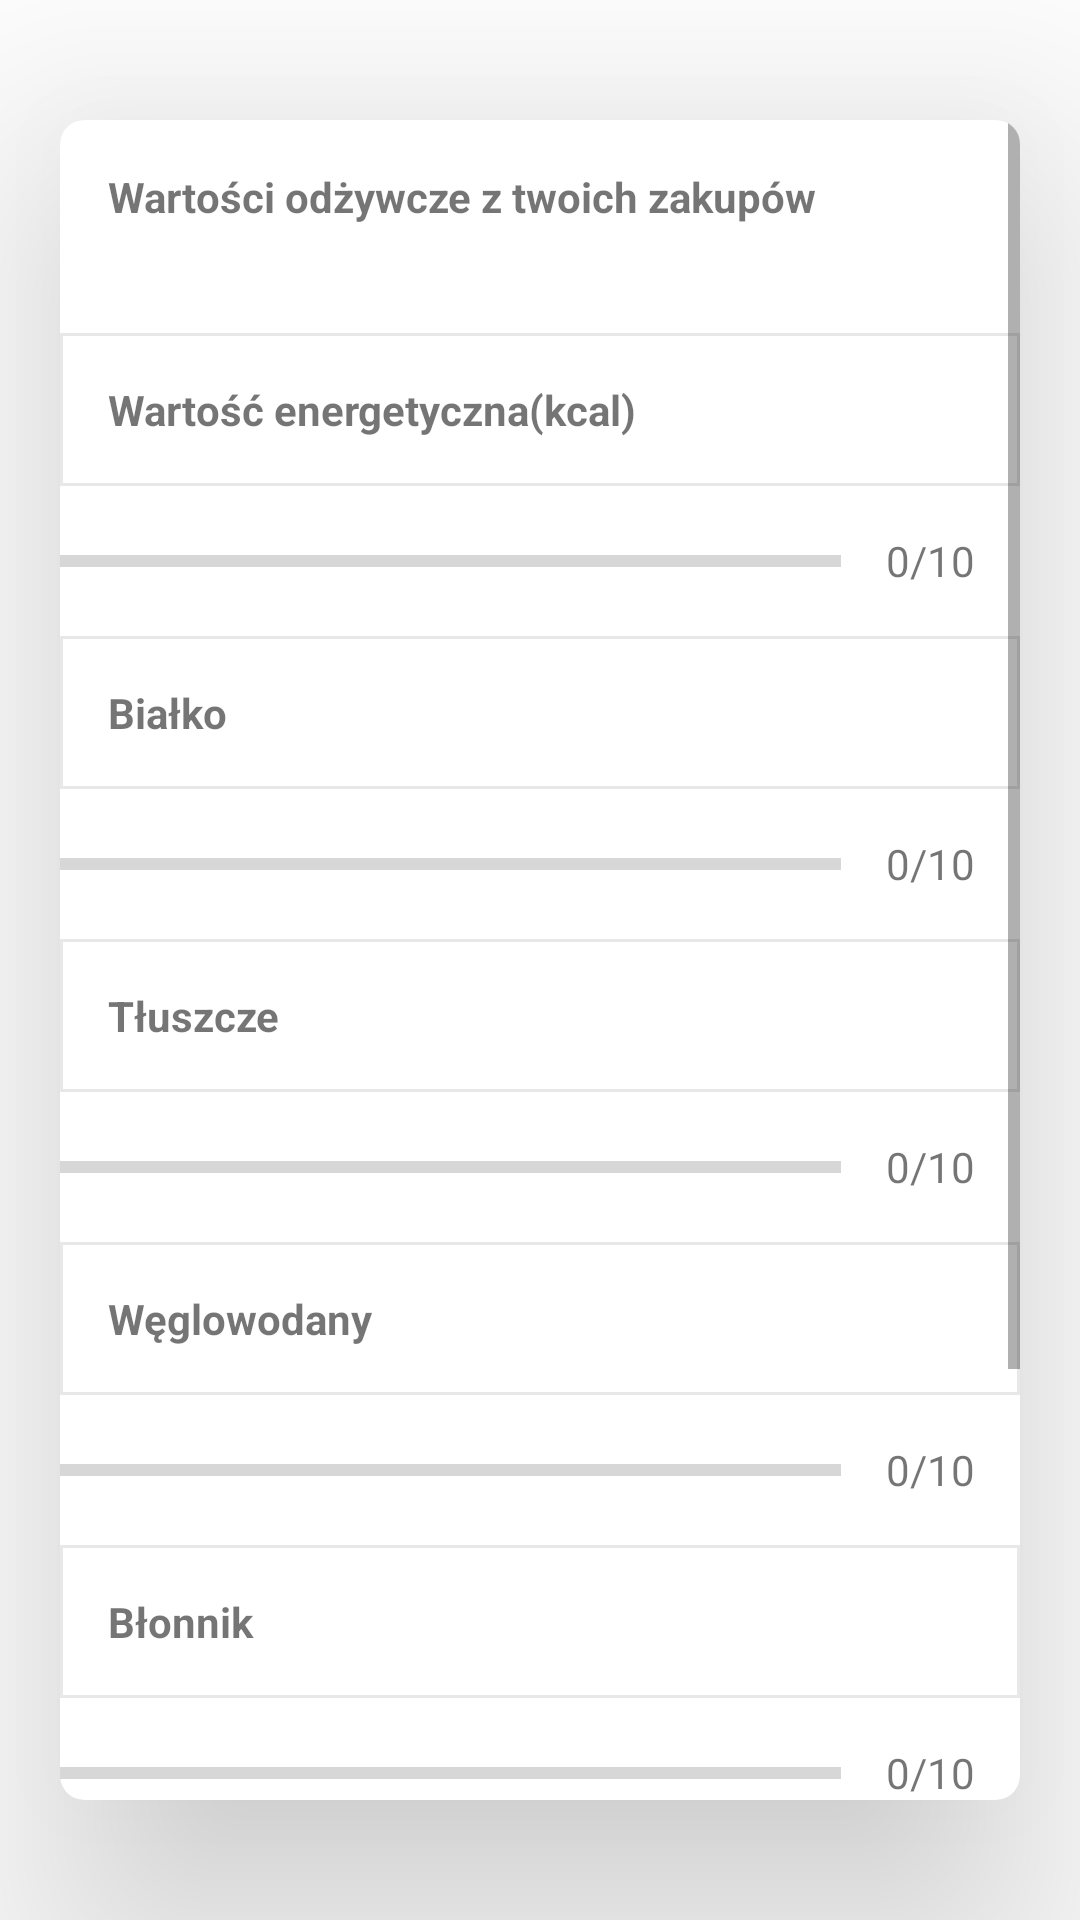

Reconstruct the res/layout file that produces this screen, plus the resources it refers to.
<!-- AndroidManifest.xml: application theme Theme.ProjInz -->
<!-- res/layout/activity_cart_details.xml -->
<?xml version="1.0" encoding="utf-8"?>
<LinearLayout xmlns:android="http://schemas.android.com/apk/res/android"
    xmlns:tools="http://schemas.android.com/tools"
    android:layout_width="match_parent"
    android:layout_height="match_parent"
    xmlns:app="http://schemas.android.com/apk/res-auto"
    android:orientation="vertical"
    android:gravity="center"
    tools:context=".CartDetailsActivity"
    android:background="@drawable/background_blue">

    <androidx.cardview.widget.CardView
        android:layout_width="match_parent"
        android:layout_height="match_parent"
        android:layout_marginStart="20dp"
        android:layout_marginEnd="20dp"
        android:layout_marginBottom="40dp"
        android:layout_marginTop="40dp"
        android:background="@color/purple_200"
        app:cardCornerRadius="8dp"
        app:cardElevation="50dp">

        <ScrollView
            android:layout_width="match_parent"
            android:layout_height="wrap_content">
        <LinearLayout
            android:layout_width="match_parent"
            android:layout_height="wrap_content"
            android:orientation="vertical">

            <TextView
                android:layout_width="match_parent"
                android:layout_height="wrap_content"
                android:gravity="top"
                android:padding="16dp"
                android:text="Wartości odżywcze z twoich zakupów"
                android:textStyle="bold"/>

            <TextView
                android:layout_width="match_parent"
                android:layout_height="wrap_content"
                android:gravity="top"
                android:padding="16dp"
                android:text="Wartość energetyczna(kcal)"
                android:textStyle="bold"
                android:background="@drawable/border_text_view"
                android:layout_marginTop="20dp"/>
            <LinearLayout
                android:layout_width="match_parent"
                android:layout_height="wrap_content"
                android:gravity="center_vertical"
                android:orientation="horizontal">
                <ProgressBar
                    android:layout_width="0dp"
                    android:layout_height="wrap_content"
                    android:layout_weight="1"
                    android:max="10"
                    android:minHeight="50dp"
                    android:progress="0"
                    android:indeterminate="false"
                    style="?android:attr/progressBarStyleHorizontal"/>
                <TextView
                    android:layout_width="wrap_content"
                    android:layout_height="wrap_content"
                    android:gravity="center"
                    android:padding="15dp"
                    android:text="0/10"/>
            </LinearLayout>

            <TextView
                android:layout_width="match_parent"
                android:layout_height="wrap_content"
                android:gravity="top"
                android:padding="16dp"
                android:text="Białko"
                android:textStyle="bold"
                android:background="@drawable/border_text_view"/>
            <LinearLayout
                android:layout_width="match_parent"
                android:layout_height="wrap_content"
                android:gravity="center_vertical"
                android:orientation="horizontal">
                <ProgressBar
                    android:layout_width="0dp"
                    android:layout_height="wrap_content"
                    android:layout_weight="1"
                    android:max="10"
                    android:minHeight="50dp"
                    android:progress="0"
                    android:indeterminate="false"
                    style="?android:attr/progressBarStyleHorizontal"/>
                <TextView
                    android:layout_width="wrap_content"
                    android:layout_height="wrap_content"
                    android:gravity="center"
                    android:padding="15dp"
                    android:text="0/10"/>
            </LinearLayout>

            <TextView
                android:layout_width="match_parent"
                android:layout_height="wrap_content"
                android:gravity="top"
                android:padding="16dp"
                android:text="Tłuszcze"
                android:textStyle="bold"
                android:background="@drawable/border_text_view"/>
            <LinearLayout
                android:layout_width="match_parent"
                android:layout_height="wrap_content"
                android:gravity="center_vertical"
                android:orientation="horizontal">
                <ProgressBar
                    android:layout_width="0dp"
                    android:layout_height="wrap_content"
                    android:layout_weight="1"
                    android:max="10"
                    android:minHeight="50dp"
                    android:progress="0"
                    android:indeterminate="false"
                    style="?android:attr/progressBarStyleHorizontal"/>

                <TextView
                    android:layout_width="wrap_content"
                    android:layout_height="wrap_content"
                    android:gravity="center"
                    android:padding="15dp"
                    android:text="0/10"/>
            </LinearLayout>

            <TextView
                android:layout_width="match_parent"
                android:layout_height="wrap_content"
                android:gravity="top"
                android:padding="16dp"
                android:text="Węglowodany"
                android:textStyle="bold"
                android:background="@drawable/border_text_view"/>
            <LinearLayout
                android:layout_width="match_parent"
                android:layout_height="wrap_content"
                android:gravity="center_vertical"
                android:orientation="horizontal">
                <ProgressBar
                    android:layout_width="0dp"
                    android:layout_height="wrap_content"
                    android:layout_weight="1"
                    android:max="10"
                    android:minHeight="50dp"
                    android:progress="0"
                    android:indeterminate="false"
                    style="?android:attr/progressBarStyleHorizontal"/>

                <TextView
                    android:layout_width="wrap_content"
                    android:layout_height="wrap_content"
                    android:gravity="center"
                    android:padding="15dp"
                    android:text="0/10"/>
            </LinearLayout>

            <TextView
                android:layout_width="match_parent"
                android:layout_height="wrap_content"
                android:gravity="top"
                android:padding="16dp"
                android:text="Błonnik"
                android:textStyle="bold"
                android:background="@drawable/border_text_view"/>
            <LinearLayout
                android:layout_width="match_parent"
                android:layout_height="wrap_content"
                android:gravity="center_vertical"
                android:orientation="horizontal">
                <ProgressBar
                    android:layout_width="0dp"
                    android:layout_height="wrap_content"
                    android:layout_weight="1"
                    android:max="10"
                    android:minHeight="50dp"
                    android:progress="0"
                    android:indeterminate="false"
                    style="?android:attr/progressBarStyleHorizontal"/>

                <TextView
                    android:layout_width="wrap_content"
                    android:layout_height="wrap_content"
                    android:gravity="center"
                    android:padding="15dp"
                    android:text="0/10"/>
            </LinearLayout>
            <TextView
                android:layout_width="match_parent"
                android:layout_height="wrap_content"
                android:gravity="top"
                android:padding="16dp"
                android:text="Sól"
                android:textStyle="bold"
                android:background="@drawable/border_text_view"/>
            <LinearLayout
                android:layout_width="match_parent"
                android:layout_height="wrap_content"
                android:gravity="center_vertical"
                android:orientation="horizontal">
                <ProgressBar
                    android:layout_width="0dp"
                    android:layout_height="wrap_content"
                    android:layout_weight="1"
                    android:max="10"
                    android:minHeight="50dp"
                    android:progress="0"
                    android:indeterminate="false"
                    style="?android:attr/progressBarStyleHorizontal"/>

                <TextView
                    android:layout_width="wrap_content"
                    android:layout_height="wrap_content"
                    android:gravity="center"
                    android:padding="15dp"
                    android:text="0/10"/>
            </LinearLayout>

            <Button
                android:layout_width="match_parent"
                android:layout_height="wrap_content"
                android:padding="16dp"
                android:layout_marginTop="25dp"
                android:text="Powrót"/>


        </LinearLayout>
        </ScrollView>

    </androidx.cardview.widget.CardView>



</LinearLayout>
<!-- resources referenced by this layout -->
<resources>
  <color name="purple_200">#FFBB86FC</color>
  <!-- drawable border_text_view (drawable) -->
  <?xml version="1.0" encoding="utf-8"?>
  <shape xmlns:android="http://schemas.android.com/apk/res/android"
      android:shape="rectangle">
      <stroke
          android:width="1dp"
          android:color="#E8E8E8"/>
      <solid android:color="@android:color/white"/>
  
  </shape>
  <style name="Theme.ProjInz" parent="Theme.MaterialComponents.DayNight.DarkActionBar">
          
          <item name="colorPrimary">@color/blue_color_1</item>
          <item name="colorPrimaryVariant">@color/blue_color_2</item>
          <item name="colorOnPrimary">@color/white</item>
          
          <item name="colorSecondary">@color/teal_200</item>
          <item name="colorSecondaryVariant">@color/teal_700</item>
          <item name="colorOnSecondary">@color/black</item>
          
          <item name="android:statusBarColor" tools:targetApi="l">?attr/colorPrimaryVariant</item>
          
      </style>
  <color name="white">#FFFFFFFF</color>
  <color name="teal_200">#FF03DAC5</color>
  <color name="teal_700">#FF018786</color>
  <color name="black">#FF000000</color>
</resources>
